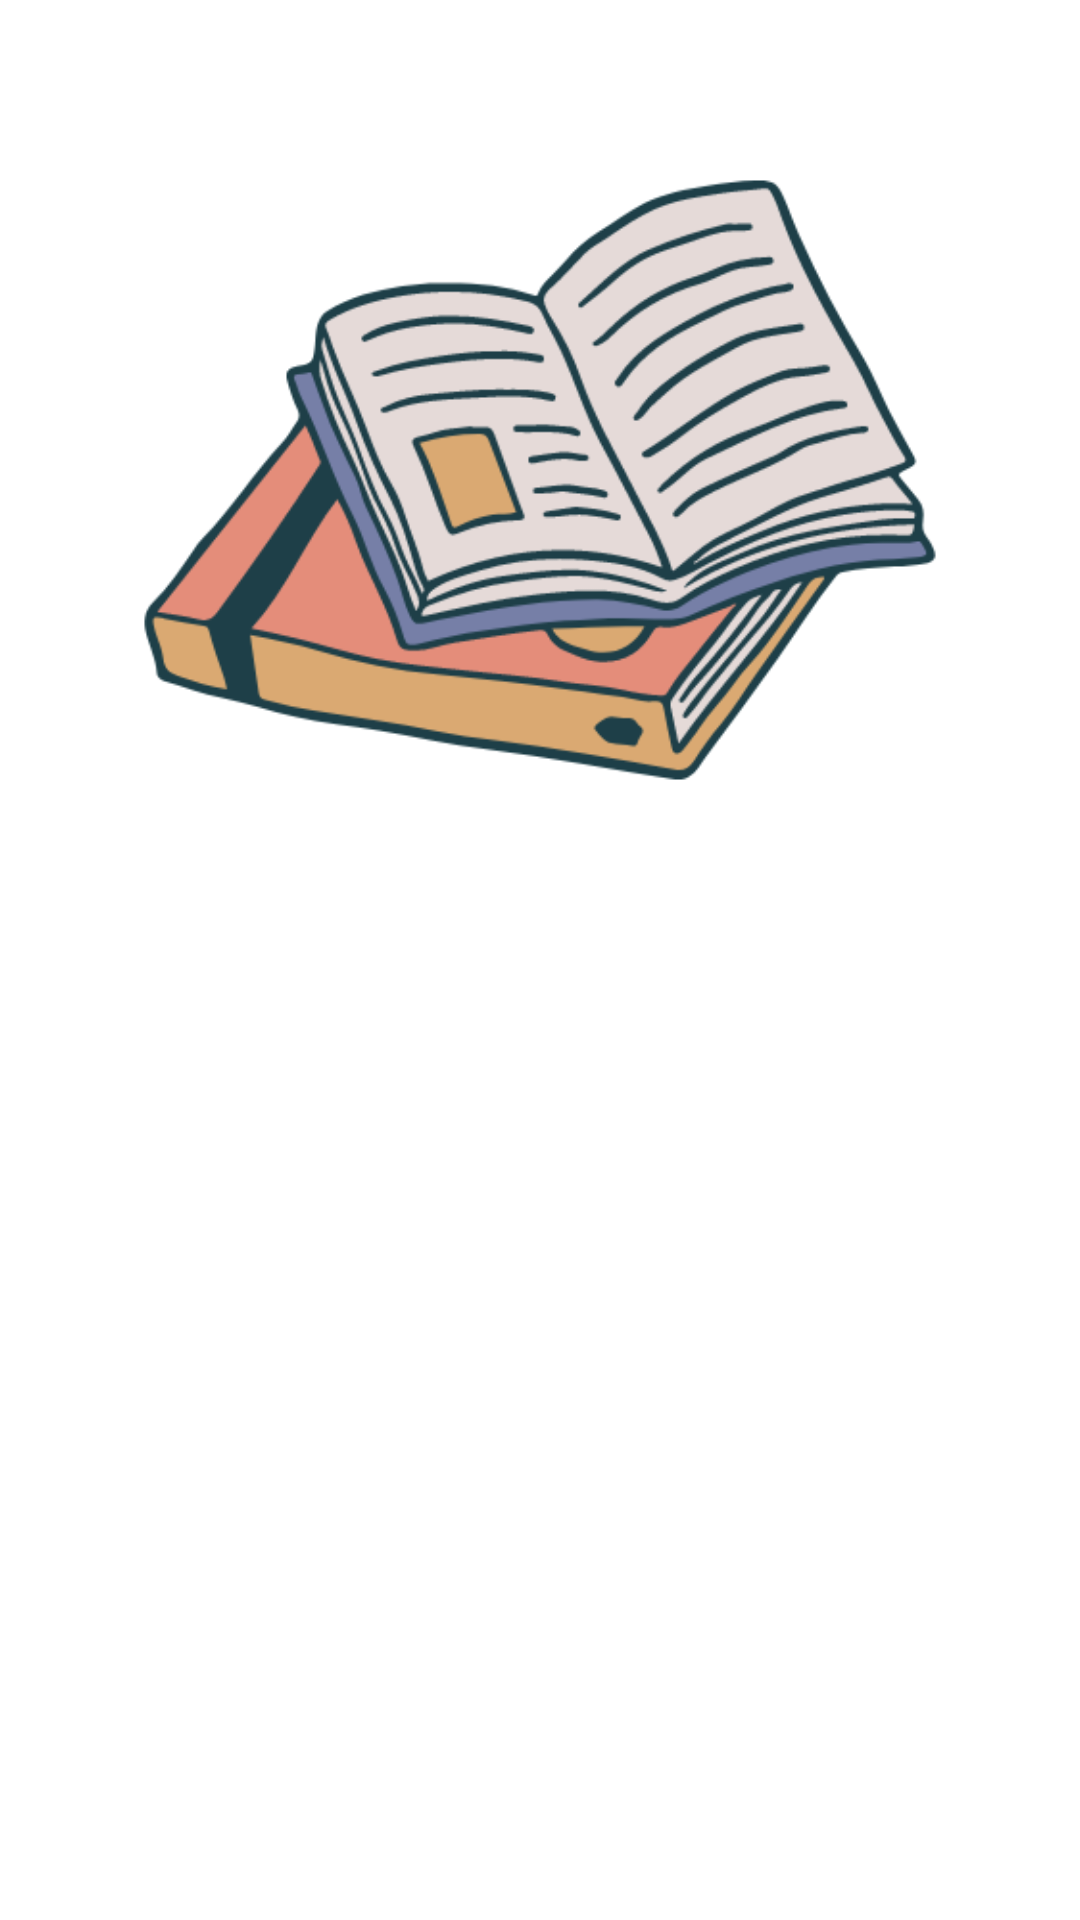

Reconstruct the res/layout file that produces this screen, plus the resources it refers to.
<!-- AndroidManifest.xml: application theme Theme.StoryApp -->
<!-- res/layout/activity_welcome.xml -->
<?xml version="1.0" encoding="utf-8"?>
<androidx.constraintlayout.widget.ConstraintLayout xmlns:android="http://schemas.android.com/apk/res/android"
    xmlns:app="http://schemas.android.com/apk/res-auto"
    xmlns:tools="http://schemas.android.com/tools"
    android:id="@+id/background"
    android:layout_width="match_parent"
    android:layout_height="match_parent"
    tools:context=".view.welcome.WelcomeActivity">

    <ImageView
        android:id="@+id/ImageView"
        android:layout_width="0dp"
        android:layout_height="0dp"
        app:layout_constraintBottom_toTopOf="@+id/guidelineHorizontal"
        app:layout_constraintEnd_toEndOf="parent"
        app:layout_constraintStart_toStartOf="parent"
        app:layout_constraintTop_toTopOf="parent"
        app:srcCompat="@drawable/image_welcome" />

    <TextView
        android:id="@+id/titleTextView"
        android:layout_width="0dp"
        android:layout_height="wrap_content"
        android:layout_marginStart="32dp"
        android:layout_marginTop="8dp"
        android:layout_marginEnd="32dp"
        android:alpha="0"
        android:text="@string/title_welcome_page"
        android:textColor="@color/black"
        android:textSize="20sp"
        android:textStyle="bold"
        app:layout_constraintEnd_toEndOf="parent"
        app:layout_constraintHorizontal_bias="0.0"
        app:layout_constraintStart_toStartOf="parent"
        app:layout_constraintTop_toTopOf="@+id/guidelineHorizontal" />

    <TextView
        android:id="@+id/descTextView"
        android:layout_width="0dp"
        android:layout_height="wrap_content"
        android:layout_marginStart="32dp"
        android:layout_marginTop="8dp"
        android:layout_marginEnd="32dp"
        android:alpha="0"
        android:text="@string/message_welcome_page"
        android:textColor="@color/navi"
        android:textSize="14sp"
        app:layout_constraintEnd_toEndOf="parent"
        app:layout_constraintHorizontal_bias="0.0"
        app:layout_constraintStart_toStartOf="parent"
        app:layout_constraintTop_toBottomOf="@+id/titleTextView" />

    <Button
        android:id="@+id/loginButton"
        android:layout_width="0dp"
        android:layout_height="wrap_content"
        android:layout_marginStart="32dp"
        android:layout_marginTop="32dp"
        android:layout_marginEnd="16dp"
        android:alpha="0"
        android:backgroundTint="@color/navi"
        android:text="@string/login"
        app:layout_constraintEnd_toStartOf="@+id/guidelineVertical"
        app:layout_constraintStart_toStartOf="parent"
        app:layout_constraintTop_toBottomOf="@+id/descTextView" />

    <Button
        android:id="@+id/signupButton"
        android:layout_width="0dp"
        android:layout_height="wrap_content"
        android:layout_marginStart="16dp"
        android:layout_marginTop="32dp"
        android:layout_marginEnd="32dp"
        android:alpha="0"
        android:backgroundTint="@color/navi"
        android:text="@string/signup"
        app:layout_constraintEnd_toEndOf="parent"
        app:layout_constraintStart_toStartOf="@+id/guidelineVertical"
        app:layout_constraintTop_toBottomOf="@+id/descTextView" />

    <androidx.constraintlayout.widget.Guideline
        android:id="@+id/guidelineHorizontal"
        android:layout_width="wrap_content"
        android:layout_height="64dp"
        android:orientation="horizontal"
        app:layout_constraintEnd_toEndOf="parent"
        app:layout_constraintGuide_percent="0.5"
        app:layout_constraintStart_toStartOf="parent" />

    <androidx.constraintlayout.widget.Guideline
        android:id="@+id/guidelineVertical"
        android:layout_width="wrap_content"
        android:layout_height="64dp"
        android:orientation="vertical"
        app:layout_constraintEnd_toEndOf="parent"
        app:layout_constraintGuide_percent="0.5"
        app:layout_constraintStart_toStartOf="parent" />



</androidx.constraintlayout.widget.ConstraintLayout>
<!-- resources referenced by this layout -->
<resources>
  <color name="black">#FF000000</color>
  <color name="navi">#2D3D4F</color>
  <!-- drawable image_welcome: png bitmap (drawable-v24, 45068 bytes) -->
  <string name="login">Masuk</string>
  <string name="signup">Daftar</string>
  <string name="title_welcome_page">Selamat datang di Dicoding!</string>
  <style name="Theme.StoryApp" parent="Theme.MaterialComponents.Light.DarkActionBar">
          
          <item name="colorPrimary">@color/orange_theme</item>
          <item name="colorPrimaryVariant">@color/orange_theme2</item>
          <item name="colorOnPrimary">@color/white</item>
          
          <item name="colorSecondary">@color/teal_200</item>
          <item name="colorSecondaryVariant">@color/teal_700</item>
          <item name="colorOnSecondary">@color/black</item>
          
          <item name="android:statusBarColor" tools:targetApi="l">?attr/colorPrimaryVariant</item>
          
      </style>
  <color name="orange_theme">#daa972</color>
  <color name="orange_theme2">#B38B5E</color>
  <color name="white">#FFFFFFFF</color>
  <color name="teal_200">#FF03DAC5</color>
  <color name="teal_700">#FF018786</color>
</resources>
